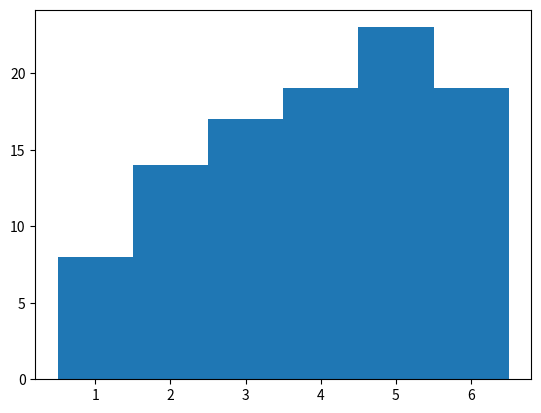

The matplotlib source for this figure:
import random
import numpy as np
import matplotlib.pyplot as plt

rolls = []
for k in range(100):
    rolls.append(random.choice(range(1, 7)))

plt.hist(rolls, bins=np.linspace(0.5, 6.5, 7));
